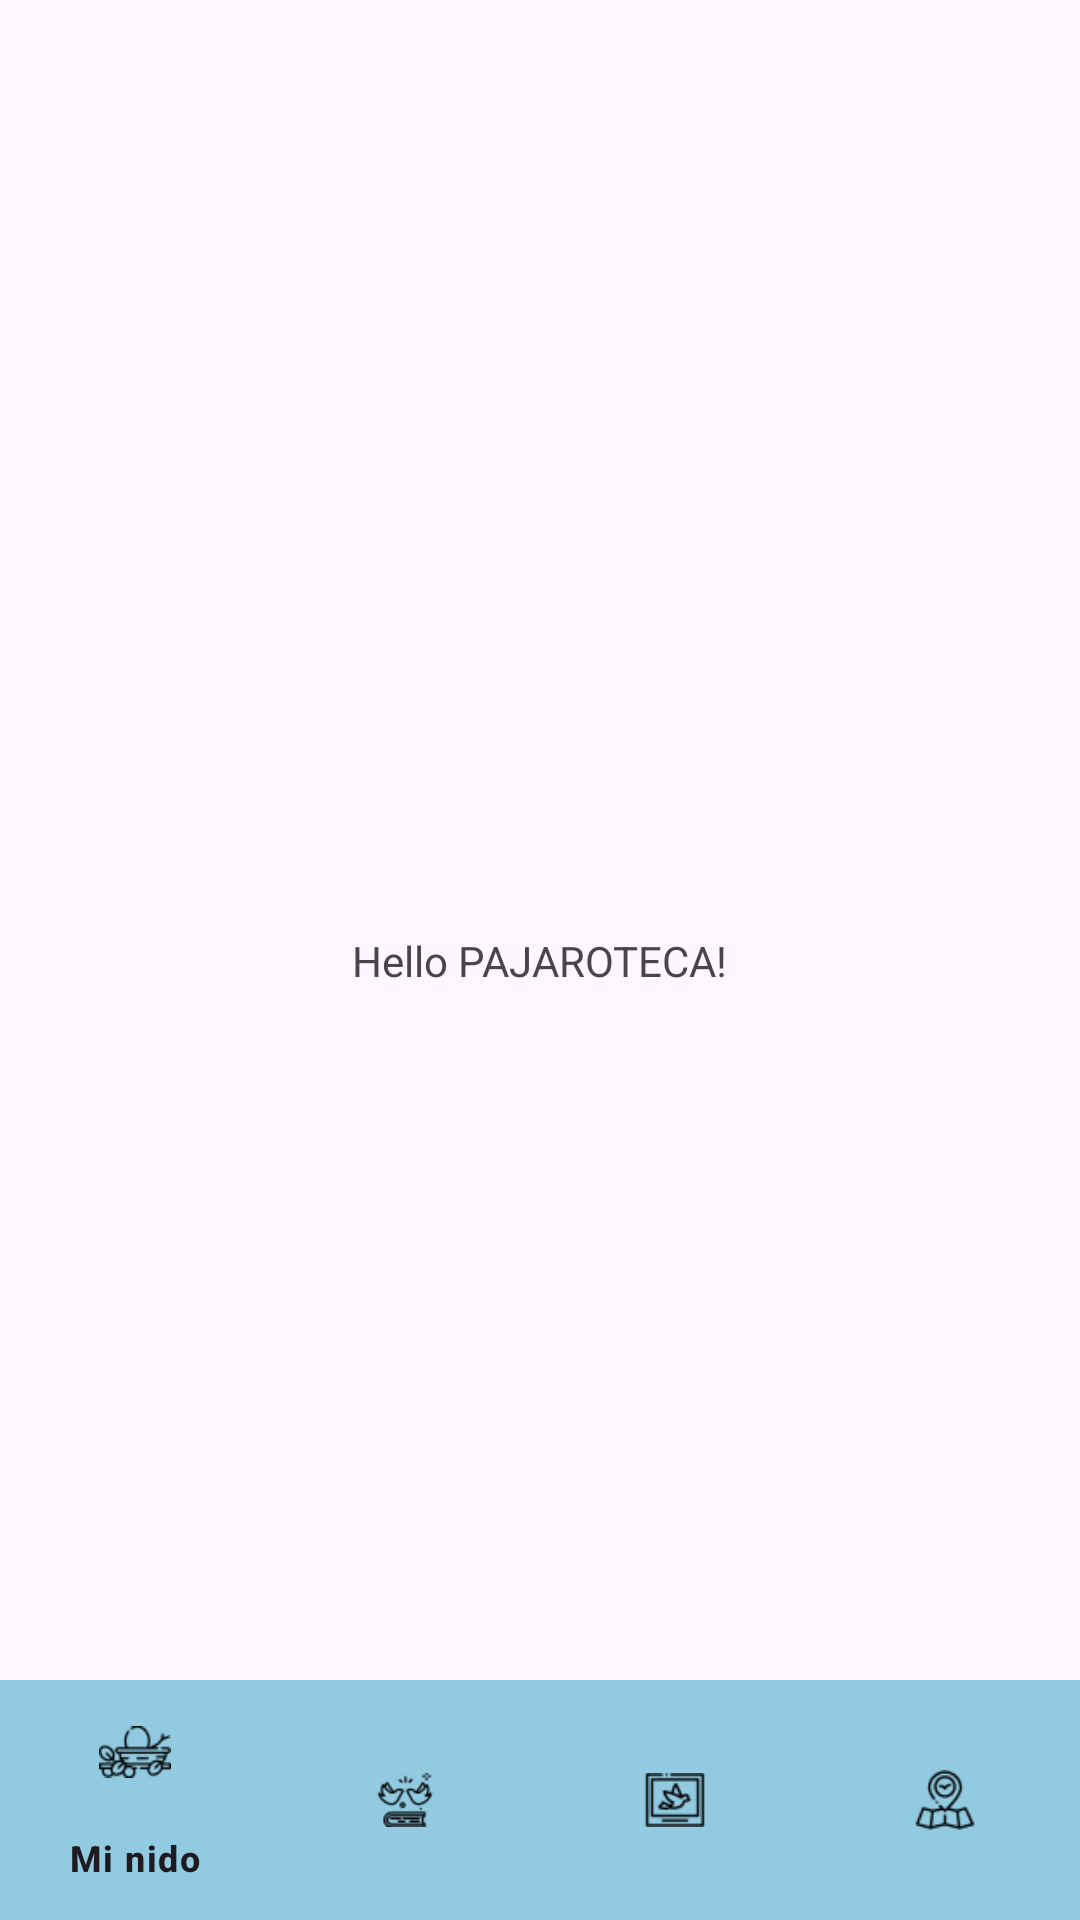

This screen was rendered from an Android layout file. Write that file and the resources it references.
<!-- AndroidManifest.xml: application theme Theme.Alavista8 -->
<!-- res/layout/activity_pajaroteca.xml -->
<?xml version="1.0" encoding="utf-8"?>
<androidx.constraintlayout.widget.ConstraintLayout xmlns:android="http://schemas.android.com/apk/res/android"
    xmlns:app="http://schemas.android.com/apk/res-auto"
    xmlns:tools="http://schemas.android.com/tools"
    android:layout_width="match_parent"
    android:layout_height="match_parent"
    tools:context=".PajarotecaActivity">

    <TextView
        android:layout_width="wrap_content"
        android:layout_height="wrap_content"
        android:text="Hello PAJAROTECA!"
        app:layout_constraintBottom_toBottomOf="parent"
        app:layout_constraintLeft_toLeftOf="parent"
        app:layout_constraintRight_toRightOf="parent"
        app:layout_constraintTop_toTopOf="parent" />


    <com.google.android.material.bottomnavigation.BottomNavigationView
        android:id="@+id/bottom_nav"
        android:layout_width="match_parent"
        android:layout_height="wrap_content"
        android:background="@color/blue_nav"
        app:itemIconTint="@color/black"
        app:layout_constraintBottom_toBottomOf="parent"
        app:layout_constraintLeft_toLeftOf="parent"
        app:layout_constraintRight_toRightOf="parent"
        app:menu="@menu/bottom_nav_view" />

</androidx.constraintlayout.widget.ConstraintLayout>
<!-- resources referenced by this layout -->
<resources>
  <color name="black">#FF000000</color>
  <color name="blue_nav">#FF92CBE1</color>
  <style name="Theme.Alavista8" parent="Base.Theme.Alavista8" />
  <style name="Base.Theme.Alavista8" parent="Theme.Material3.DayNight.NoActionBar">
          
          
      </style>
</resources>
